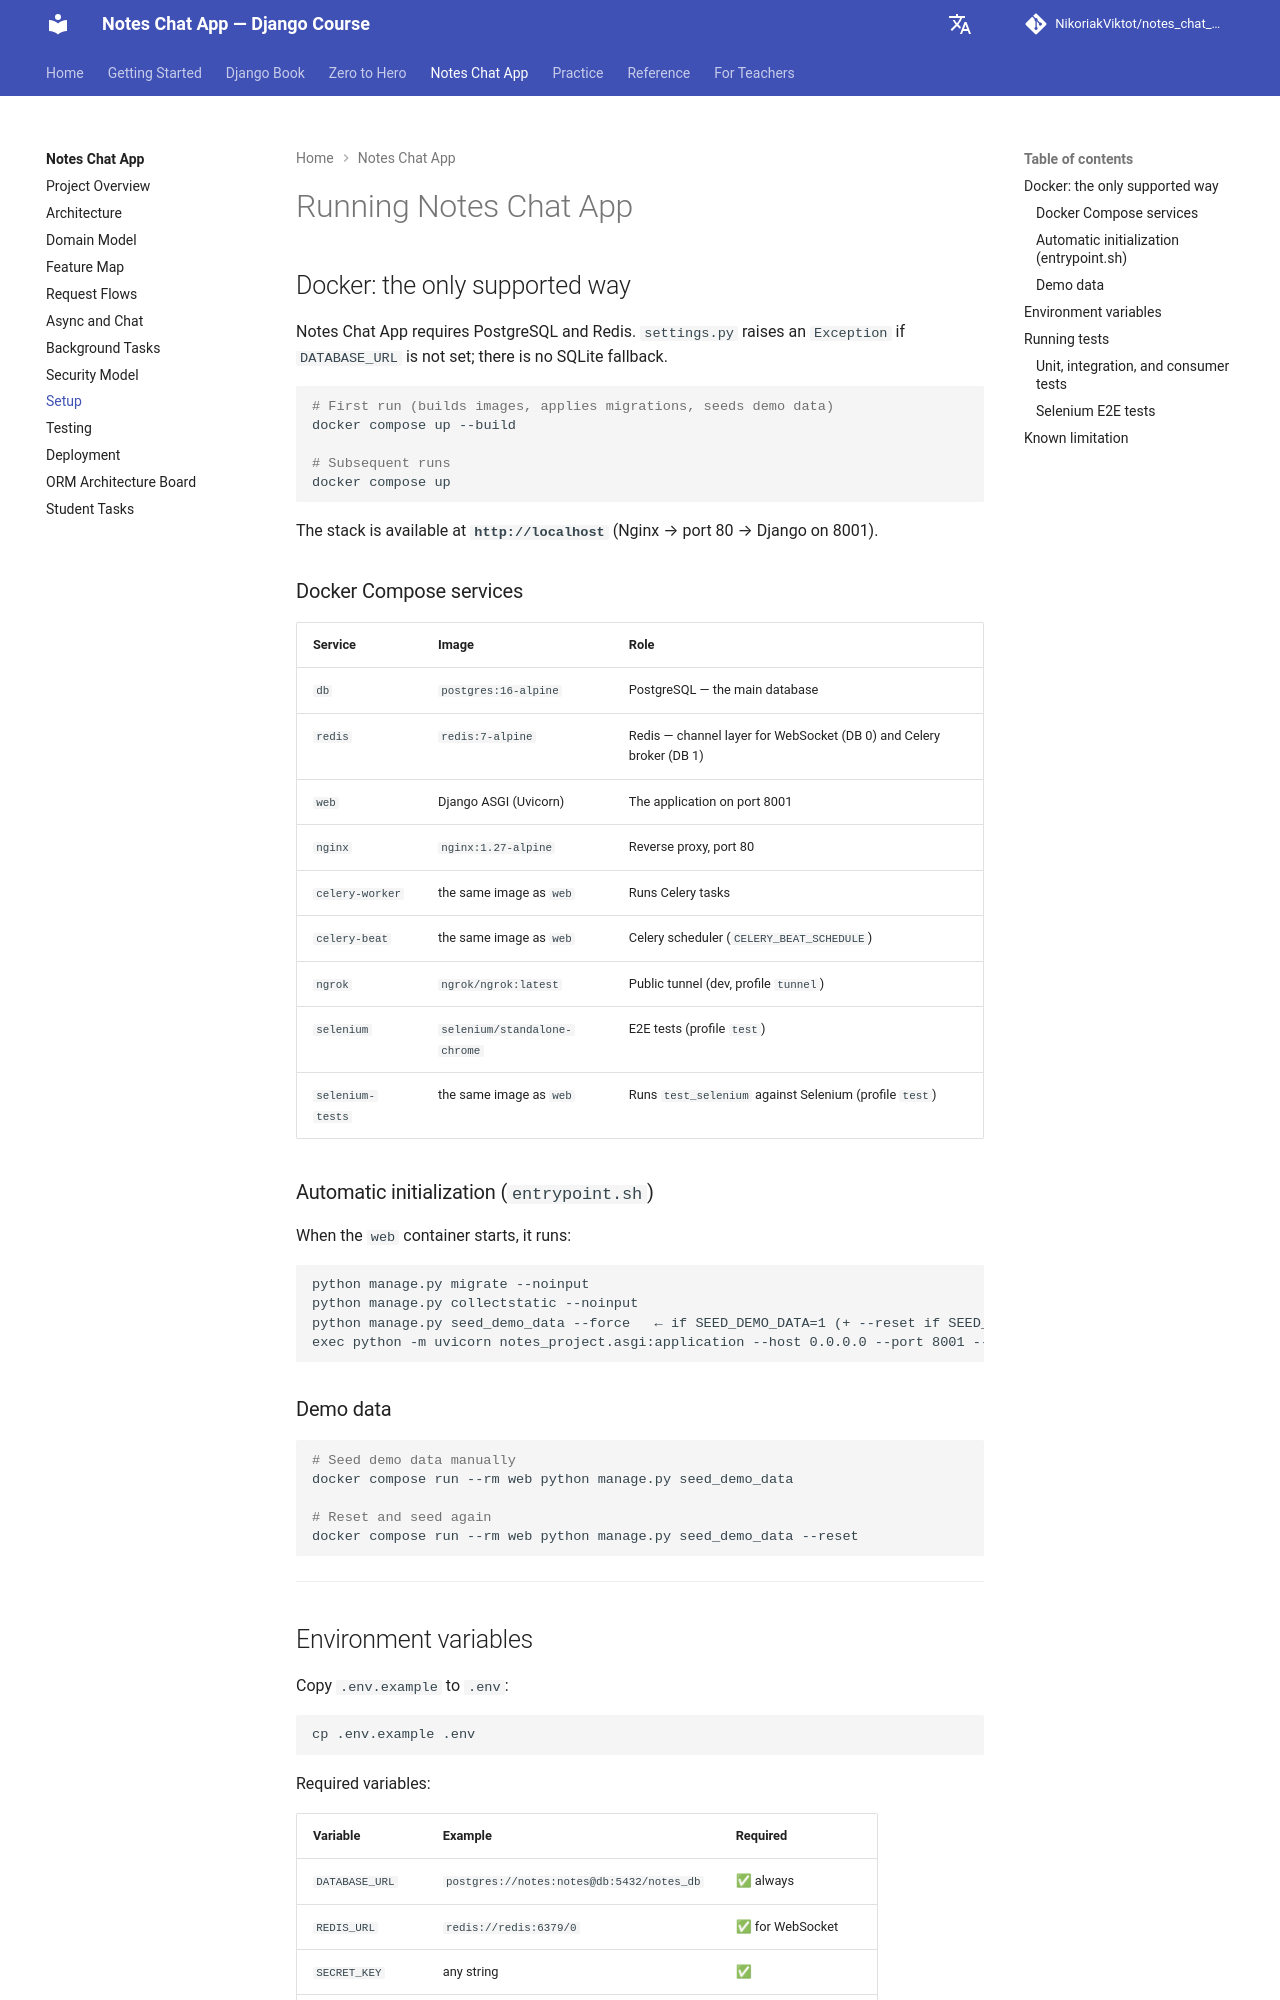

repository: NikoriakViktot/notes_chat_app · page: en/12_final_project/setup/index.html · generator: mkdocs

# Запуск Notes Chat App

## Docker — єдиний підтримуваний спосіб

Notes Chat App потребує PostgreSQL і Redis. `settings.py` піднімає `Exception` якщо `DATABASE_URL` не встановлено — SQLite fallback відсутній.

```bash
# Перший запуск (збирає образи, застосовує міграції, сідить демо-дані)
docker compose up --build

# Наступні запуски
docker compose up
```

Стек доступний на **`http://localhost`** (Nginx → порт 80 → Django на 8001).

### Сервіси Docker Compose

| Сервіс | Образ | Роль |
|--------|-------|------|
| `db` | `postgres:16-alpine` | PostgreSQL — основна БД |
| `redis` | `redis:7-alpine` | Redis — channel layer для WebSocket (DB 0) і Celery broker (DB 1) |
| `web` | Django ASGI (Uvicorn) | Застосунок на порту 8001 |
| `nginx` | `nginx:1.27-alpine` | Reverse proxy, порт 80 |
| `celery-worker` | той самий image, що й `web` | Виконує Celery-задачі |
| `celery-beat` | той самий image, що й `web` | Планувальник Celery (`CELERY_BEAT_SCHEDULE`) |
| `ngrok` | `ngrok/ngrok:latest` | Публічний тунель (dev, profile `tunnel`) |
| `selenium` | `selenium/standalone-chrome` | E2E тести (profile `test`) |
| `selenium-tests` | той самий image, що й `web` | Запуск `test_selenium` проти Selenium (profile `test`) |

### Автоматична ініціалізація (`entrypoint.sh`)

При старті `web` контейнера виконується:

```text
python manage.py migrate --noinput
python manage.py collectstatic --noinput
python manage.py seed_demo_data --force   ← якщо SEED_DEMO_DATA=1 (+ --reset, якщо SEED_DEMO_RESET=1)
exec python -m uvicorn notes_project.asgi:application --host 0.0.0.0 --port 8001 --proxy-headers --forwarded-allow-ips '*' --reload   ← --reload, якщо UVICORN_RELOAD=1
```

### Демо-дані

```bash
# Посіяти демо-дані вручну
docker compose run --rm web python manage.py seed_demo_data

# Скинути і посіяти знову
docker compose run --rm web python manage.py seed_demo_data --reset
```

---
